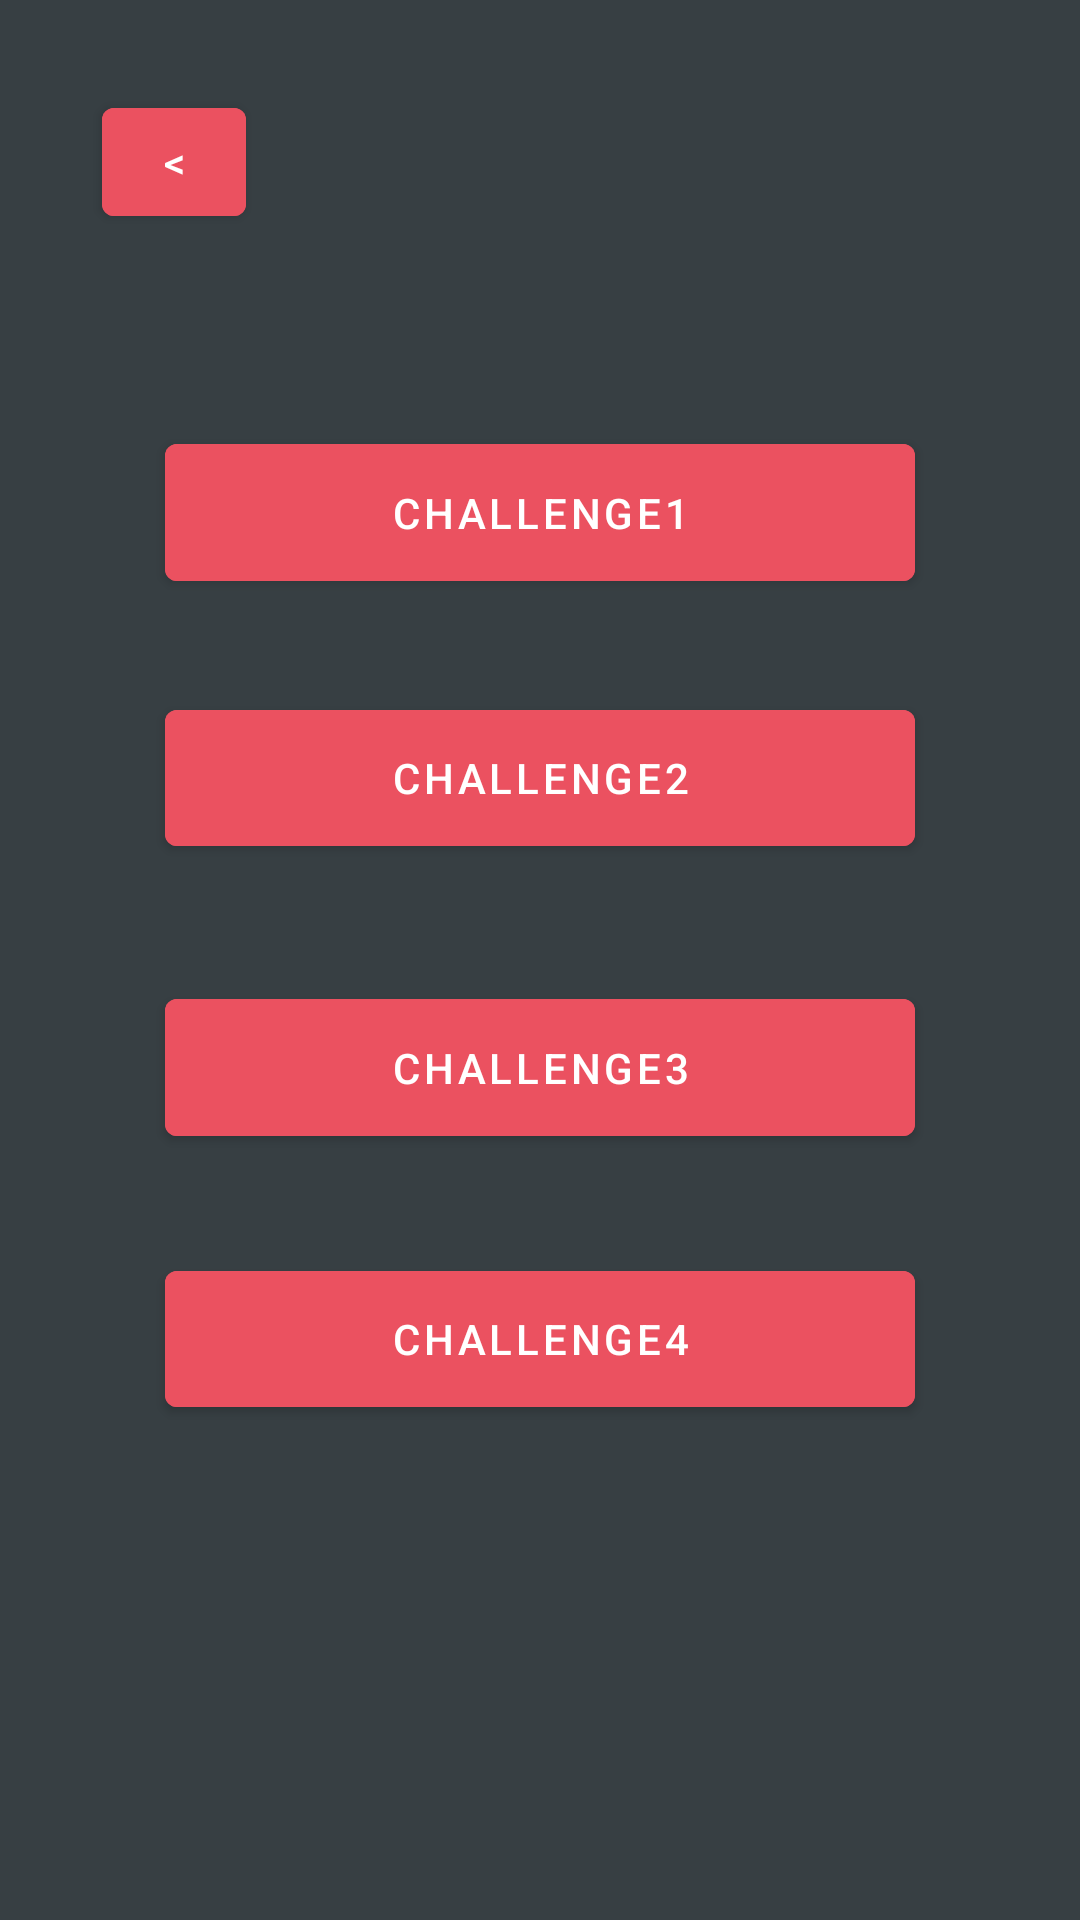

Android layout source for this screen:
<!-- AndroidManifest.xml: application theme Theme.Yoink -->
<!-- res/layout/fragment_chef.xml -->
<?xml version="1.0" encoding="utf-8"?>
<androidx.constraintlayout.widget.ConstraintLayout xmlns:android="http://schemas.android.com/apk/res/android"
    xmlns:app="http://schemas.android.com/apk/res-auto"
    xmlns:tools="http://schemas.android.com/tools"
    android:layout_width="match_parent"
    android:layout_height="match_parent"
    android:background="@color/main_background"
    tools:context=".ChefFragment">

    <Button
        android:id="@+id/back_button"
        android:layout_width="48dp"
        android:layout_height="48dp"
        android:layout_marginStart="34dp"
        android:layout_marginTop="30dp"
        android:layout_marginBottom="64dp"
        android:backgroundTint="@color/color5"
        android:text="@string/back"
        app:layout_constraintBottom_toTopOf="@+id/button_challenge1"
        app:layout_constraintStart_toStartOf="parent"
        app:layout_constraintTop_toTopOf="parent" />


    <Button
        android:id="@+id/button_challenge1"
        android:layout_width="0dp"
        android:layout_height="0dp"
        android:layout_marginStart="55dp"
        android:layout_marginEnd="55dp"
        android:layout_marginBottom="31dp"
        android:backgroundTint="@color/color5"
        android:text="challenge1"
        app:layout_constraintBottom_toTopOf="@+id/button_challenge2"
        app:layout_constraintEnd_toEndOf="parent"
        app:layout_constraintStart_toStartOf="parent"
        app:layout_constraintTop_toBottomOf="@+id/back_button" />

    <Button
        android:id="@+id/button_challenge4"
        android:layout_width="0dp"
        android:layout_height="0dp"
        android:layout_marginStart="55dp"
        android:layout_marginEnd="55dp"
        android:layout_marginBottom="165dp"
        android:backgroundTint="@color/color5"
        android:text="challenge4"
        app:layout_constraintBottom_toBottomOf="parent"
        app:layout_constraintEnd_toEndOf="parent"
        app:layout_constraintStart_toStartOf="parent"
        app:layout_constraintTop_toBottomOf="@+id/button_challenge3" />

    <Button
        android:id="@+id/button_challenge2"
        android:layout_width="0dp"
        android:layout_height="0dp"
        android:layout_marginStart="55dp"
        android:layout_marginEnd="55dp"
        android:layout_marginBottom="39dp"
        android:backgroundTint="@color/color5"
        android:text="Challenge2"
        app:layout_constraintBottom_toTopOf="@+id/button_challenge3"
        app:layout_constraintEnd_toEndOf="parent"
        app:layout_constraintStart_toStartOf="parent"
        app:layout_constraintTop_toBottomOf="@+id/button_challenge1" />

    <Button
        android:id="@+id/button_challenge3"
        android:layout_width="0dp"
        android:layout_height="0dp"
        android:layout_marginStart="55dp"
        android:layout_marginEnd="55dp"
        android:layout_marginBottom="33dp"
        android:backgroundTint="@color/color5"
        android:text="challenge3"
        app:layout_constraintBottom_toTopOf="@+id/button_challenge4"
        app:layout_constraintEnd_toEndOf="parent"
        app:layout_constraintStart_toStartOf="parent"
        app:layout_constraintTop_toBottomOf="@+id/button_challenge2" />


</androidx.constraintlayout.widget.ConstraintLayout>
<!-- resources referenced by this layout -->
<resources>
  <color name="color5">#EB5160</color>
  <color name="main_background">#373F43</color>
  <string name="back">&lt;</string>
  <style name="Theme.Yoink" parent="Theme.MaterialComponents.DayNight.DarkActionBar">
          
          <item name="colorPrimary">@color/purple_500</item>
          <item name="colorPrimaryVariant">@color/purple_700</item>
          <item name="colorOnPrimary">@color/white</item>
          
          <item name="colorSecondary">@color/teal_200</item>
          <item name="colorSecondaryVariant">@color/teal_700</item>
          <item name="colorOnSecondary">@color/black</item>
          
          <item name="android:statusBarColor">?attr/colorPrimaryVariant</item>
          
      </style>
  <color name="purple_500">#FF6200EE</color>
  <color name="purple_700">#FF3700B3</color>
  <color name="white">#FFFFFFFF</color>
  <color name="teal_200">#FF03DAC5</color>
  <color name="teal_700">#FF018786</color>
  <color name="black">#FF000000</color>
</resources>
